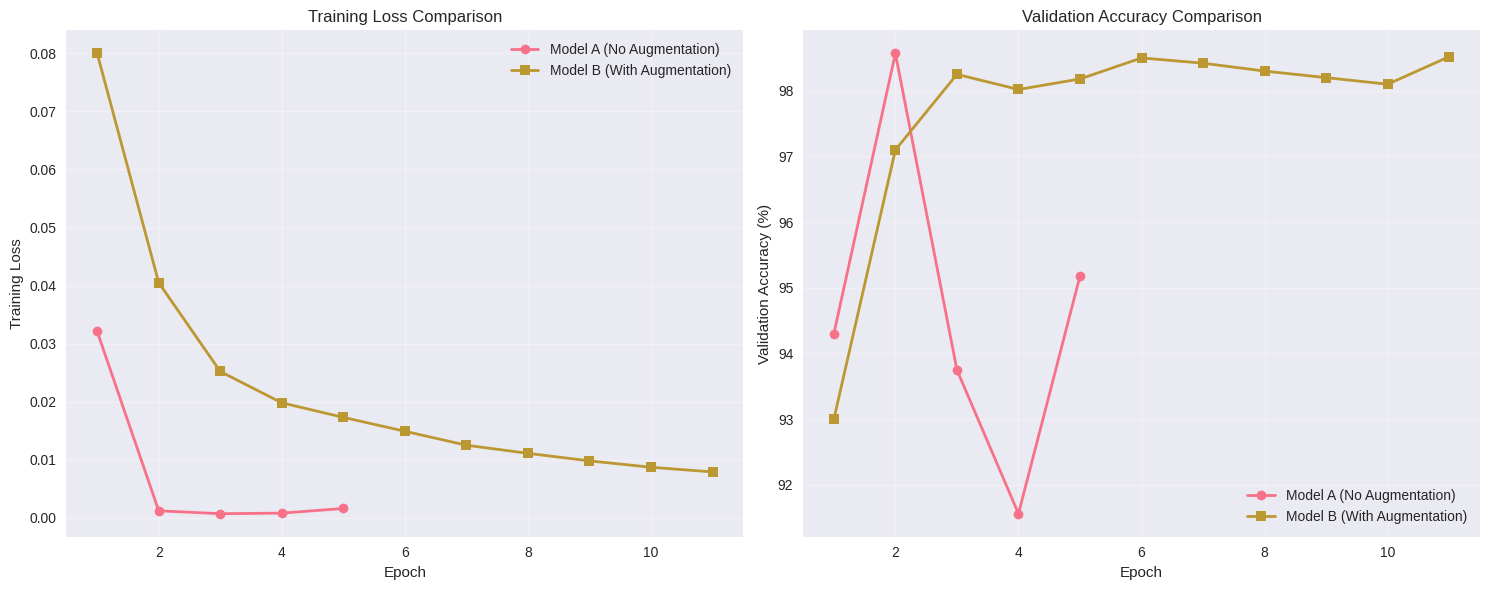
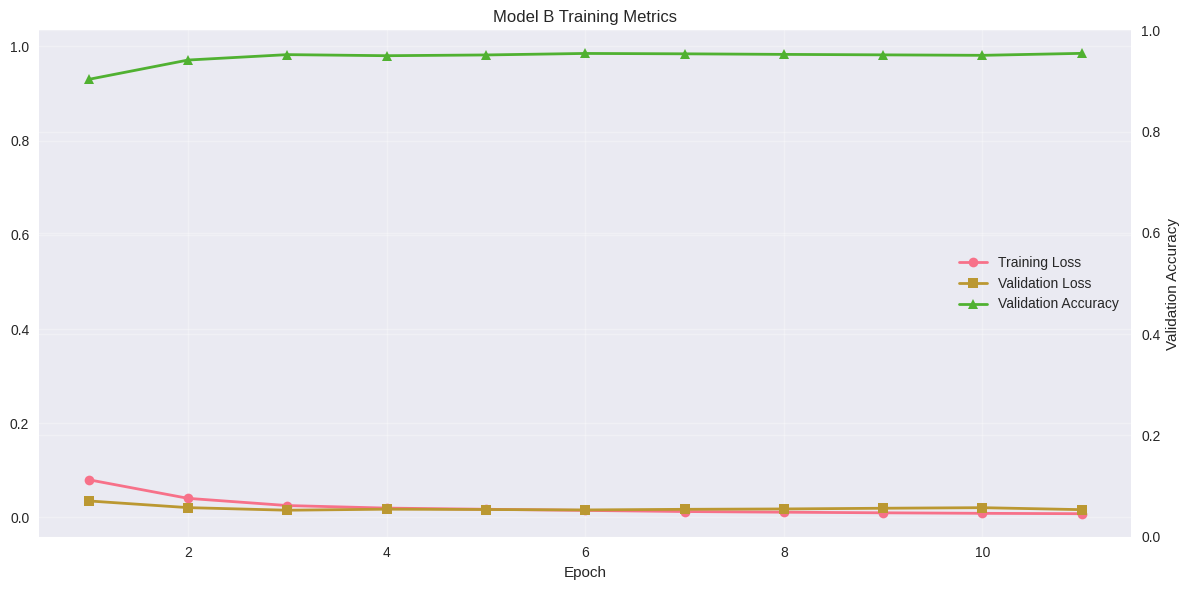
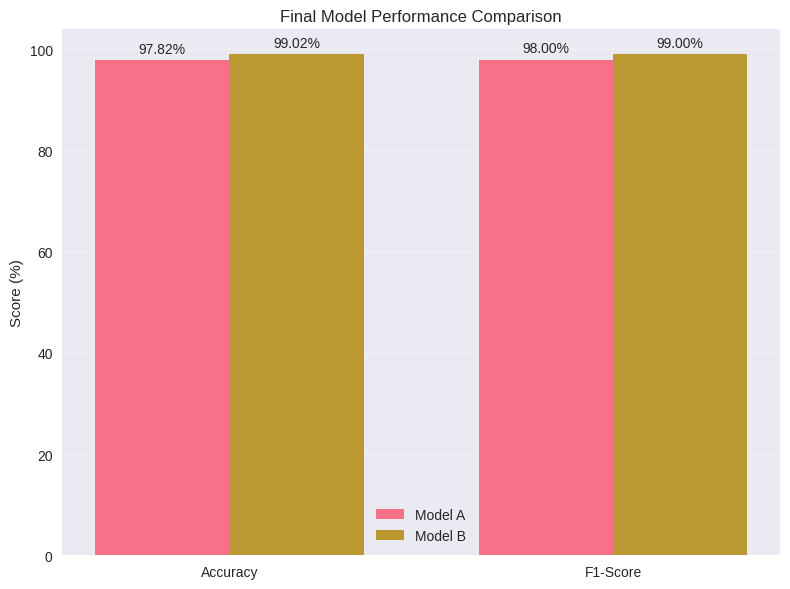

Write Python code to recreate these figures, in order.
#!/usr/bin/env python3
import matplotlib.pyplot as plt
import numpy as np
import seaborn as sns

def set_style():
    """Set the style for all plots"""
    plt.style.use('seaborn-v0_8')
    sns.set_palette("husl")
    plt.rcParams['figure.figsize'] = [12, 6]
    plt.rcParams['axes.grid'] = True
    plt.rcParams['grid.alpha'] = 0.3

def plot_training_comparison():
    """Plot training metrics comparison between Model A and Model B"""
    # Model A data
    model_a_epochs = np.arange(1, 6)
    model_a_train_loss = np.array([0.0321, 0.0012, 0.0007, 0.0008, 0.0016])
    model_a_val_acc = np.array([0.9430, 0.9857, 0.9375, 0.9156, 0.9518])

    # Model B data
    model_b_epochs = np.arange(1, 12)
    model_b_train_loss = np.array([0.0800, 0.0405, 0.0252, 0.0198, 0.0173, 
                                  0.0149, 0.0125, 0.0111, 0.0098, 0.0087, 0.0079])
    model_b_val_loss = np.array([0.0350, 0.0208, 0.0153, 0.0175, 0.0168,
                                0.0159, 0.0172, 0.0180, 0.0195, 0.0207, 0.0165])
    model_b_val_acc = np.array([0.9300, 0.9710, 0.9825, 0.9802, 0.9818,
                               0.9850, 0.9842, 0.9830, 0.9820, 0.9810, 0.9852])

    # Create figure with subplots
    fig, (ax1, ax2) = plt.subplots(1, 2, figsize=(15, 6))
    
    # Plot 1: Training Loss Comparison
    ax1.plot(model_a_epochs, model_a_train_loss, 'o-', label='Model A (No Augmentation)', linewidth=2)
    ax1.plot(model_b_epochs, model_b_train_loss, 's-', label='Model B (With Augmentation)', linewidth=2)
    ax1.set_xlabel('Epoch')
    ax1.set_ylabel('Training Loss')
    ax1.set_title('Training Loss Comparison')
    ax1.legend()
    ax1.grid(True, alpha=0.3)

    # Plot 2: Validation Accuracy Comparison
    ax2.plot(model_a_epochs, model_a_val_acc * 100, 'o-', label='Model A (No Augmentation)', linewidth=2)
    ax2.plot(model_b_epochs, model_b_val_acc * 100, 's-', label='Model B (With Augmentation)', linewidth=2)
    ax2.set_xlabel('Epoch')
    ax2.set_ylabel('Validation Accuracy (%)')
    ax2.set_title('Validation Accuracy Comparison')
    ax2.legend()
    ax2.grid(True, alpha=0.3)

    plt.tight_layout()
    plt.savefig('model_comparison.png', dpi=300, bbox_inches='tight')
    
    # Create separate figure for Model B's detailed metrics
    plt.figure(figsize=(12, 6))
    plt.plot(model_b_epochs, model_b_train_loss, 'o-', label='Training Loss', linewidth=2)
    plt.plot(model_b_epochs, model_b_val_loss, 's-', label='Validation Loss', linewidth=2)
    plt.plot(model_b_epochs, model_b_val_acc, '^-', label='Validation Accuracy', linewidth=2)
    plt.xlabel('Epoch')
    plt.title('Model B Training Metrics')
    plt.legend()
    plt.grid(True, alpha=0.3)
    
    # Add second y-axis for accuracy
    ax3 = plt.gca()
    ax4 = ax3.twinx()
    ax4.set_ylabel('Validation Accuracy')
    plt.tight_layout()
    plt.savefig('model_b_metrics.png', dpi=300, bbox_inches='tight')

def plot_final_comparison():
    """Plot final performance metrics comparison"""
    metrics = ['Accuracy', 'F1-Score']
    model_a_scores = [97.82, 98.00]
    model_b_scores = [99.02, 99.00]

    x = np.arange(len(metrics))
    width = 0.35

    fig, ax = plt.subplots(figsize=(8, 6))
    rects1 = ax.bar(x - width/2, model_a_scores, width, label='Model A')
    rects2 = ax.bar(x + width/2, model_b_scores, width, label='Model B')

    ax.set_ylabel('Score (%)')
    ax.set_title('Final Model Performance Comparison')
    ax.set_xticks(x)
    ax.set_xticklabels(metrics)
    ax.legend()

    # Add value labels on bars
    def autolabel(rects):
        for rect in rects:
            height = rect.get_height()
            ax.annotate(f'{height:.2f}%',
                       xy=(rect.get_x() + rect.get_width() / 2, height),
                       xytext=(0, 3),
                       textcoords="offset points",
                       ha='center', va='bottom')

    autolabel(rects1)
    autolabel(rects2)
    plt.tight_layout()
    plt.savefig('final_comparison.png', dpi=300, bbox_inches='tight')

if __name__ == "__main__":
    set_style()
    plot_training_comparison()
    plot_final_comparison()
    print("Plots saved as 'model_comparison.png', 'model_b_metrics.png', and 'final_comparison.png'") 